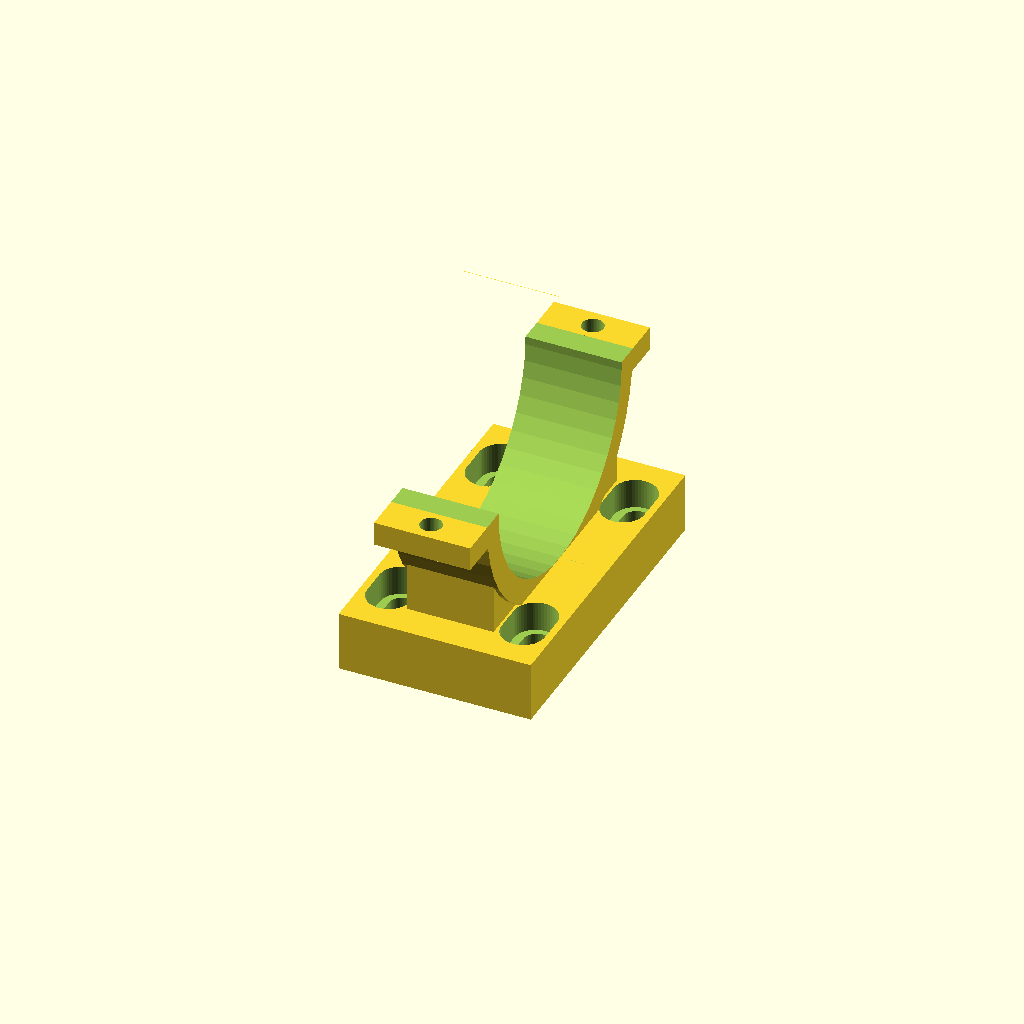
Cell 1 — every parameter at its default value.
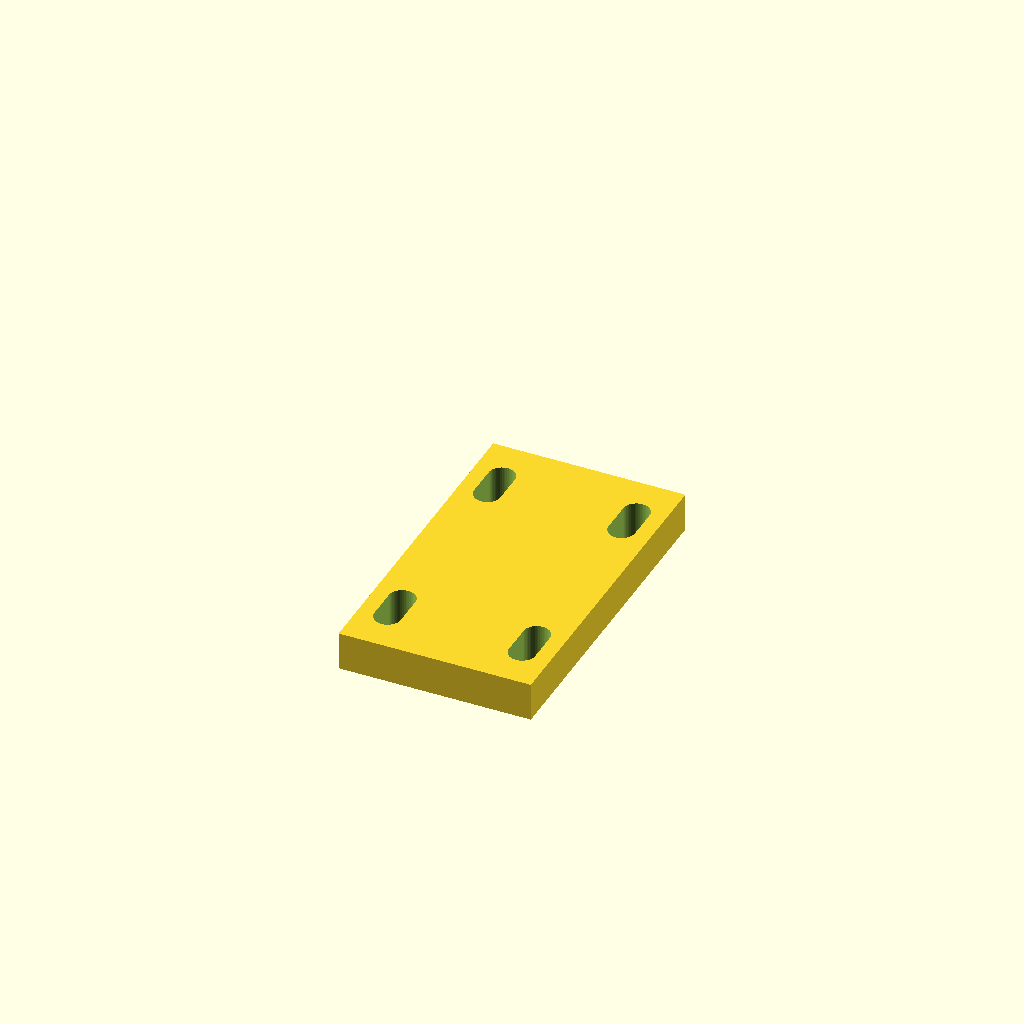
Cell 2 — Part set to "spacer", the other parameters unchanged.
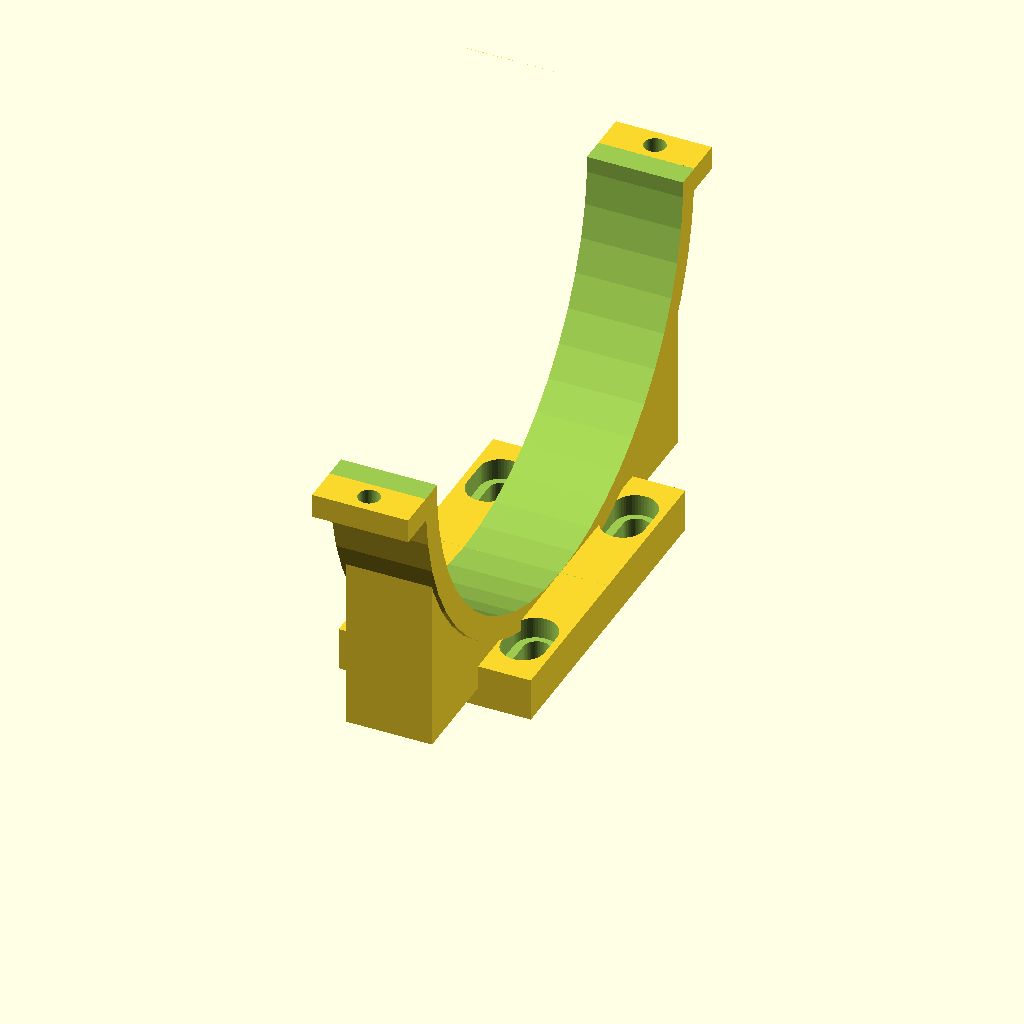
Cell 3: Tube_Diameter = 110 (everything else at default).
One fixed orthographic camera (rotation 55°, 0°, 25°; colour scheme Cornfield) for every cell.
OpenSCAD source file inputs/thingiverse/thing-2376126/files/tubeBracket.scad:
// Tube Bracket - Made by MakeWithLasers.com
// Sharing of this file outside of Thingiverse or without
// crediting MakeWithLasers.com is prohibited.

// Description: Creates a customized mount for a laser tube.

// All units are in mm.

// Tube diameter is the diameter of the tube.

// Tube center height tells how far above the mounting surface
// the center of the laser tube should be.  This is the height
// of the center of the first mirror.

// Part controls whether to build the top of the bracket, the
// bottom of the bracket, or a spacer.

// preview[view:south west, tilt:top]

// User-defined variables

// 
Tube_Diameter = 55;

// 
Tube_Center_Height = 72;

// 
Part = "bottom"; // [top: Top of bracket,bottom: Bottom of bracket,spacer: Spacer]

// Internal variables
$fn = 50*1;
defaultBlockHeight = 8*1;
blockWidth = 40*1;
blockLength = 69*1;
holeSpaceing = 29*1;
lowerHoleLength = 12*1;
lowerHoleWidth = 5.5*1;
upperHoleLength = 14.5*1;
upperHoleWidth = 9*1;
holeSeparationX = 28*1;
holeSeparationY = 44.5*1;
ringThickness = 5*1;
ringWidth = 20*1;
screwBlockWidth = 8*1;
screwBlockHeight = 5*1;
screwBlockOffset = (Tube_Diameter/2 + ringThickness) - (Tube_Diameter/2+ringThickness)*cos(asin(screwBlockHeight/(Tube_Diameter/2+ringThickness)));
screwGap = 4*1;

// Construct model

module spacingBlock(blockHeight = defaultBlockHeight, topBlock = false) {
    // topBlock = false; Parameter to determine whether or not to countersink the top half for the screws
    // blockHeight = 8; Passed as parameter to allow different heights, which is needed for the top bracket.    
    
    difference() {
        translate([-blockWidth/2,-blockLength/2,0]) {
            cube([blockWidth, blockLength, blockHeight]);
        }
        
        for (i = [0:1]) {
            for (j = [0:1]) {
                // Remove the smaller hole that goes all the way through
                translate([holeSeparationX/2*(1-2*i),holeSeparationY/2*(1-2*j),0]){
                    hull(){
                        translate([0,-(lowerHoleLength-lowerHoleWidth)/2,-blockHeight/2]) {
                            cylinder(blockHeight*2,d1=lowerHoleWidth,d2=lowerHoleWidth);
                            translate([0,lowerHoleLength-lowerHoleWidth,0]) {
                                cylinder(blockHeight*2,d1=lowerHoleWidth,d2=lowerHoleWidth);
                            }
                        }
                    }
                }
                
                if (topBlock == true) { // Remove the larger hole (screwhead countersink area)
                    translate([holeSeparationX/2*(1-2*i),holeSeparationY/2*(1-2*j),0]){
                        hull(){
                            translate([0,-(upperHoleLength-upperHoleWidth)/2,blockHeight/2]) {
                                cylinder(blockHeight,d1=upperHoleWidth,d2=upperHoleWidth);
                                translate([0,upperHoleLength-upperHoleWidth,0]) {
                                    cylinder(blockHeight,d1=upperHoleWidth,d2=upperHoleWidth);
                                }
                            }
                        }
                    }
                }
            }
        }
    }    
}

module bottomTubeBracket() {
    spacingBlockHeight = (Tube_Center_Height - (Tube_Diameter/2)) - defaultBlockHeight*floor((Tube_Center_Height - (Tube_Diameter/2)) / defaultBlockHeight) <= max(defaultBlockHeight/2,ringThickness) ? (Tube_Center_Height - (Tube_Diameter/2)) - (defaultBlockHeight)*(floor((Tube_Center_Height - (Tube_Diameter/2)) / defaultBlockHeight)-1) : (Tube_Center_Height - (Tube_Diameter/2)) - defaultBlockHeight*floor((Tube_Center_Height - (Tube_Diameter/2)) / defaultBlockHeight);
    
    
    echo(str("SpacingBlockHeight=",spacingBlockHeight));
    union() {        
        spacingBlock(spacingBlockHeight,true);
        translate([0,0,spacingBlockHeight+Tube_Diameter/2]) {
            rotate([0,90,0]) {
                difference() {
                    union() {
                        cylinder(ringWidth,d1=Tube_Diameter+2*ringThickness,d2=Tube_Diameter+2*ringThickness,center=true);
                        translate([(Tube_Diameter/2+ringThickness)-Tube_Diameter/4,0,0]) {
                            cube([Tube_Diameter/2,Tube_Diameter,ringWidth-2],true);
                        }
                        
                        for (i = [0:1]) {
                            translate([screwBlockHeight/2,(1-2*i)*(Tube_Diameter/2+ringThickness+screwBlockWidth/2-screwBlockOffset),0]){
                                difference() {
                                    cube([screwBlockHeight,screwBlockWidth,ringWidth],center=true);
                                    rotate([0,90,0]) {
                                        cylinder(screwBlockHeight*2,d1=4.5,d2=4.5,center=true);
                                    }
                                }
                            }
                        }
                        
                    }
                    cylinder(ringWidth*2,d1=Tube_Diameter,d2=Tube_Diameter,center=true);
                    translate([-(Tube_Diameter+2*ringThickness)/4,0,0]) {
                        cube([(Tube_Diameter+2*ringThickness)/2,(Tube_Diameter+2*ringThickness),ringWidth*4],true);
                    }
                }
            }   
        }
    }
}

module topTubeBracket() {
    
        translate([0,0,ringWidth/2]){
            union(){
                for (i = [0:1]) {
                    translate([-screwBlockHeight/2,(1-2*i)*(Tube_Diameter/2+ringThickness+screwBlockWidth/2-screwBlockOffset),0]){
                        difference() {
                            cube([screwBlockHeight,screwBlockWidth,ringWidth],center=true);
                            rotate([0,90,0]) {
                                cylinder(screwBlockHeight*2,d1=4.5,d2=4.5,center=true);
                            }
                        }
                    }
                }
                
                difference() {
                    cylinder(ringWidth,d1=Tube_Diameter+2*ringThickness,d2=Tube_Diameter+2*ringThickness,center=true);
                    cylinder(ringWidth*2,d1=Tube_Diameter,d2=Tube_Diameter,center=true);
                    translate([(Tube_Diameter+2*ringThickness)/4,0,0]) {
                        cube([(Tube_Diameter+2*ringThickness)/2,(Tube_Diameter+2*ringThickness),ringWidth*4],true);
                    }
                }
            }
        }
}


if (Part == "bottom") {
    bottomTubeBracket();
} else if (Part == "top") {
    topTubeBracket();
} else {
    spacingBlock();
}
Parameter table extracted from the source (name, type, default, range or options):
Tube_Diameter: number, default 55
Tube_Center_Height: number, default 72
Part: string, default "bottom", options "top", "bottom", "spacer"
